Photos from the image-classification dataset "dataset_split" in the GitHub repository zabilaww/Kesegaran. Its 2 classes are: segar, tidak segar.

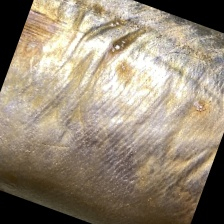
Label: tidak segar

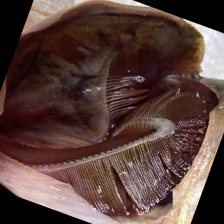
Label: tidak segar

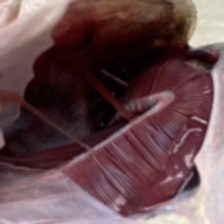
Label: segar

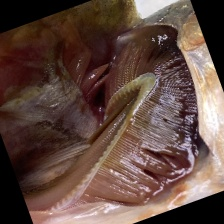
Label: tidak segar

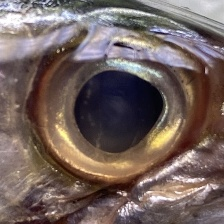
Label: segar

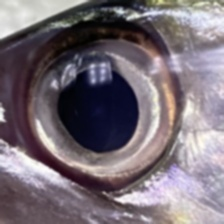
Label: segar
